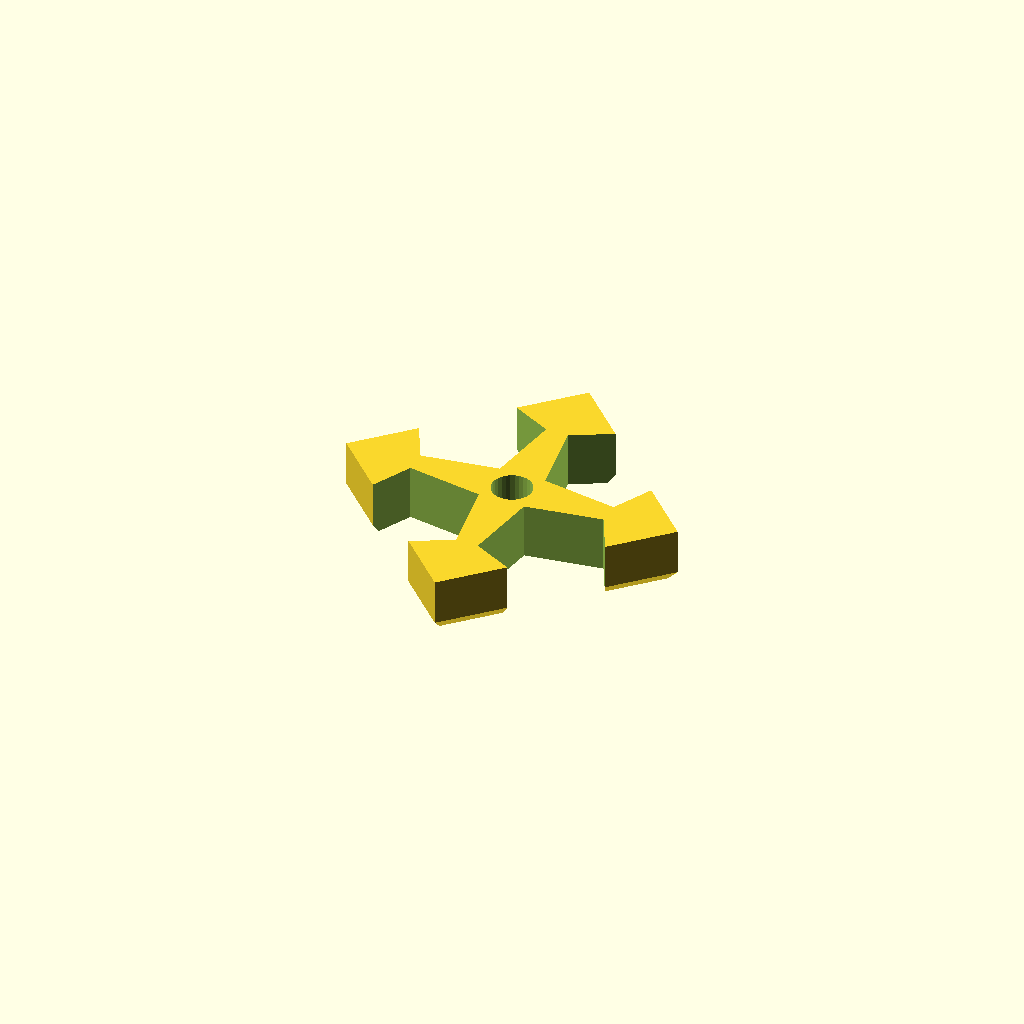
Cell 1: the model at its default parameters.
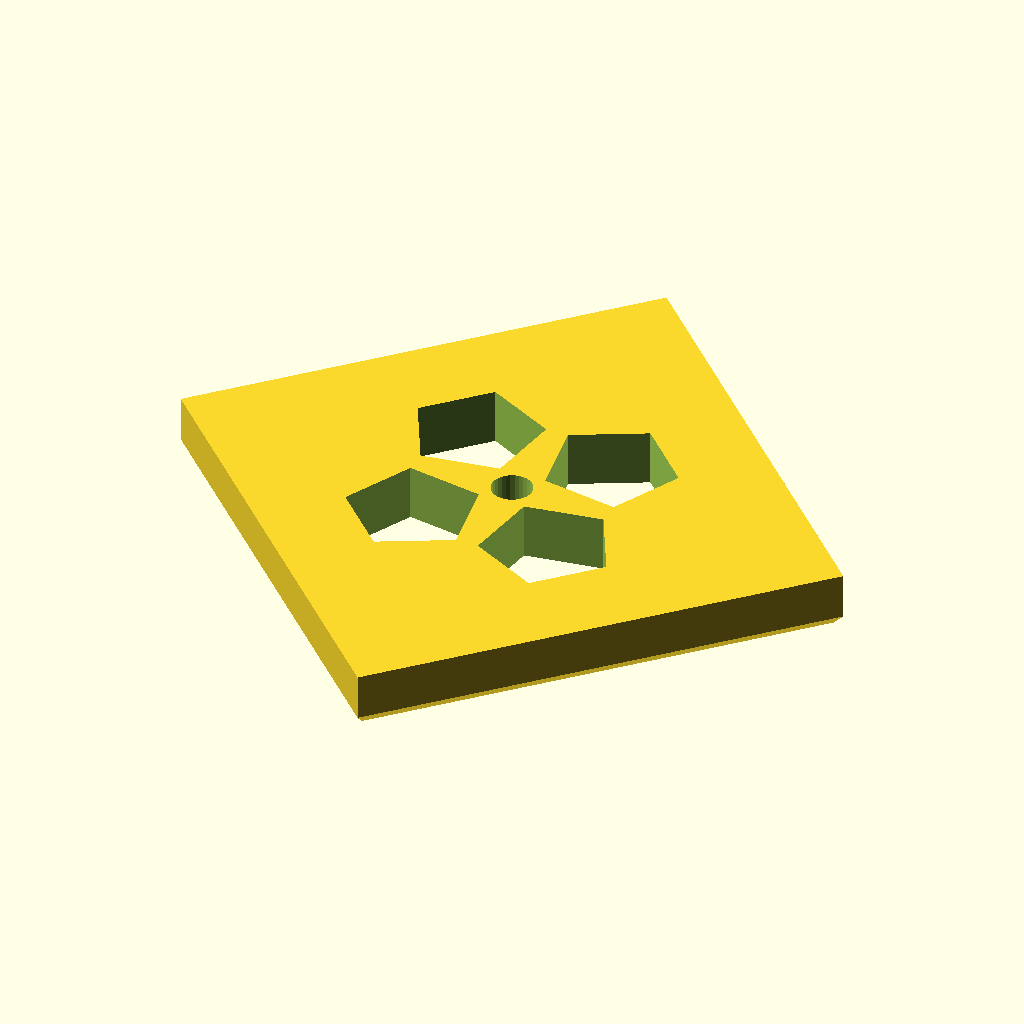
Cell 2: the same model with CYLINDER_R_OUTER = 52.
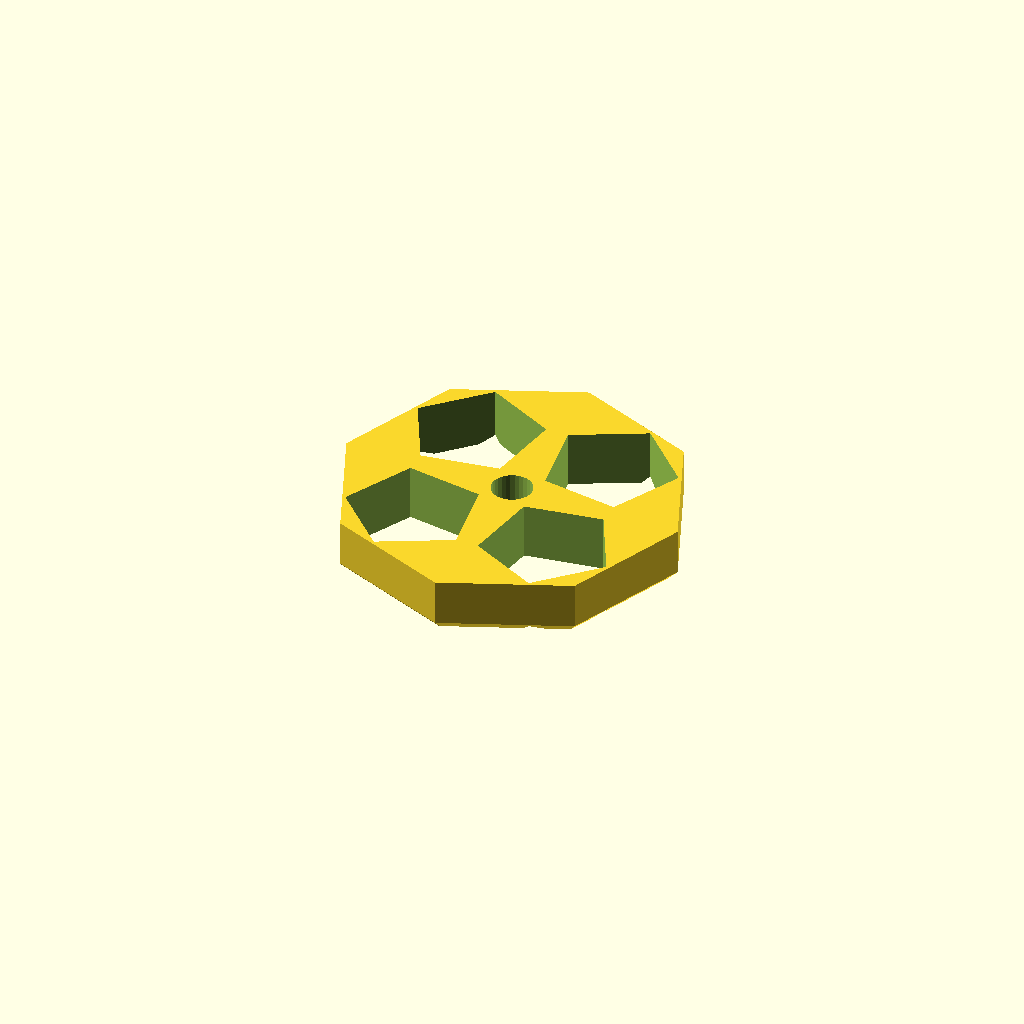
Cell 3: C_FN = 8 (everything else at default).
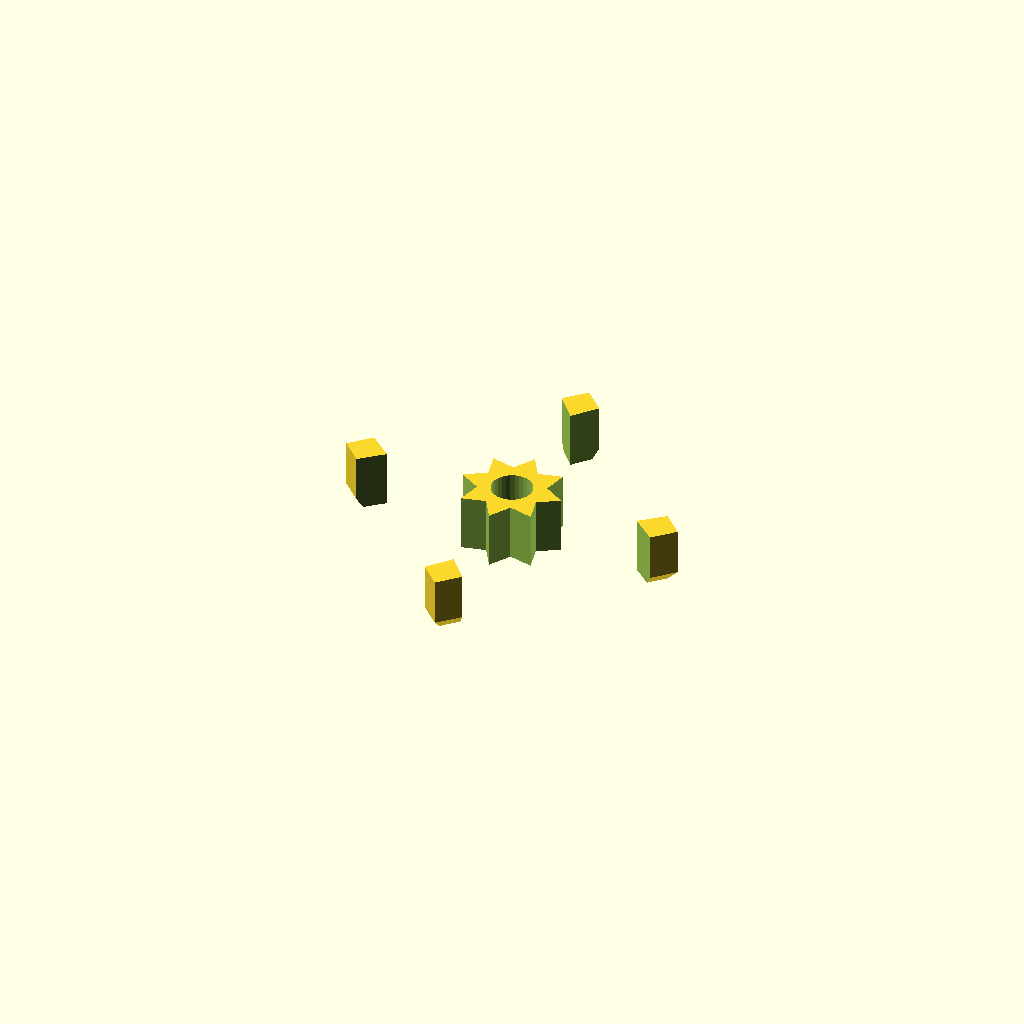
Cell 4: the same model with C_CUT_NUM = 8.
All cells are drawn from one camera (rotation 55°, 0°, 25°, orthographic, colour scheme Cornfield), so only the parameter changes between them.
OpenSCAD source file scadFiles/1485673/2302730.scad:
/* Knob

Jack Ha 2016

*/



// C = Cylinder, F = Flower

SHAPE = "C";  



// ** Cylinder options OUTER RADIUS

CYLINDER_R_OUTER = 26;

// 'amount of taper'

ROUNDING_R = 1.5;

C_FN = 4;



C_CUT_NUM = 4;  // often the same as C_FN

C_CUT_R = 10; //radius

C_CUT_OFFSET = 15;  

C_CUT_FN = 5; // vertices

C_CUT_SCALE = 1;  // normally 1, scale the cylinder being cut from base, try it out :-)

C_CUT_ANGLE = 36;

// precalculation, do not change

C_ANGLE = 360 / C_CUT_NUM;

C_ANGLE_OFFSET = 0.5 * C_ANGLE;  // 0 or 0.5*C_ANGLE 



// ** Flower options

F_NUM_LEAFS = 3;  // 5, 7, 3

F_LEAF_OFFSET = 22.5;  // 20, 20, 20

F_LEAF_R_INNER = 5;  // 2.5, 2, 5

F_LEAF_R_OUTER = 1.5;  // 6, 5, 2

// precalculation, do not change

F_ANGLE = 360 / F_NUM_LEAFS;





// AXLE options



// HEIGHT=13 for 20mm pots/rotary encoders, 10 for 15mm; or through hole, then choose something you like^^

H = 8.5;



// D for D shape or N for normal

AXLE_TYPE = "N";  



// depth of hole, optionally leave 1 mm on top (H-1) or through hole (H+1)

AXLE_D = H - 1;  

// for D axle hole, there is an extra round part

AXLE_D2 = 2.5;  

// for 6mm axle

AXLE_R = 3.05;



// for 6mm D shaped axle

AXLE_D_R = 3.2;



module pin_d(r, d) {

	translate([0,0,-0.1])

	difference() {

		cylinder(r=r, h=0.1+d, $fn=30);

		translate([1.6,-50,-1])

		cube([100,100,100]);

	}

}



module pin(r, d) {

	translate([0,0,-0.1])

    cylinder(r=r, h=0.1+d, $fn=30);

}





M = [ [ 1, 0, 0, 0 ],

       [ 0, 1, 0.3, 0 ],  // The "0.7" is the skew value; pushed along the y axis

       [ 0, 0, 1, 0 ],

       [ 0, 0, 0, 1 ] ] ;



module base_cylinder() {

    difference() {

	minkowski() {

        //multmatrix(M) {

        //    union() {

		//sphere(r=ROUNDING_R, $fn=12);

		cylinder(r1=ROUNDING_R, r2=0, h=ROUNDING_R, $fn=C_FN);

		cylinder(r=CYLINDER_R_OUTER-ROUNDING_R, h=H-ROUNDING_R, $fn=C_FN);

        //    }

        //}

	}

    for (i=[0:C_CUT_NUM-1]) {

            rotate([0,0,C_ANGLE_OFFSET+C_ANGLE*i])

            translate([C_CUT_OFFSET,0,-0.1])

            rotate([0,0,C_CUT_ANGLE])            

            scale([C_CUT_SCALE,1,1])

        

            //multmatrix(M) {

            //union() {

                cylinder(r=C_CUT_R, h=H+0.2, $fn=C_CUT_FN); }

            //}

        //}

    }

}



module flower() {

    for (i=[0:F_NUM_LEAFS-1]) {

        rotate([0,0,F_ANGLE*i])

        hull() {

            cylinder(r=F_LEAF_R_INNER, h=H);



            translate([F_LEAF_OFFSET,0,0])

            cylinder(r=F_LEAF_R_OUTER, h=H);

        }

    }

}





rotate([180,0,0])

difference() {

    if (SHAPE == "C") {

        base_cylinder();

    } else if (SHAPE == "F") {

        flower();

    }

    if (AXLE_TYPE == "D") {

        pin_d(AXLE_D_R, AXLE_D);

        pin(AXLE_D_R+0.2, AXLE_D2);

    } else {

        pin(AXLE_R, AXLE_D);

    }

}
Parameter table extracted from the source (name, type, default, range or options):
SHAPE: string, default "C"
CYLINDER_R_OUTER: number, default 26
ROUNDING_R: number, default 1.5
C_FN: number, default 4
C_CUT_NUM: number, default 4
C_CUT_R: number, default 10
C_CUT_OFFSET: number, default 15
C_CUT_FN: number, default 5
C_CUT_SCALE: number, default 1
C_CUT_ANGLE: number, default 36
F_NUM_LEAFS: number, default 3
F_LEAF_OFFSET: number, default 22.5
F_LEAF_R_INNER: number, default 5
F_LEAF_R_OUTER: number, default 1.5
H: number, default 8.5
AXLE_TYPE: string, default "N"
AXLE_D2: number, default 2.5
AXLE_R: number, default 3.05
AXLE_D_R: number, default 3.2
